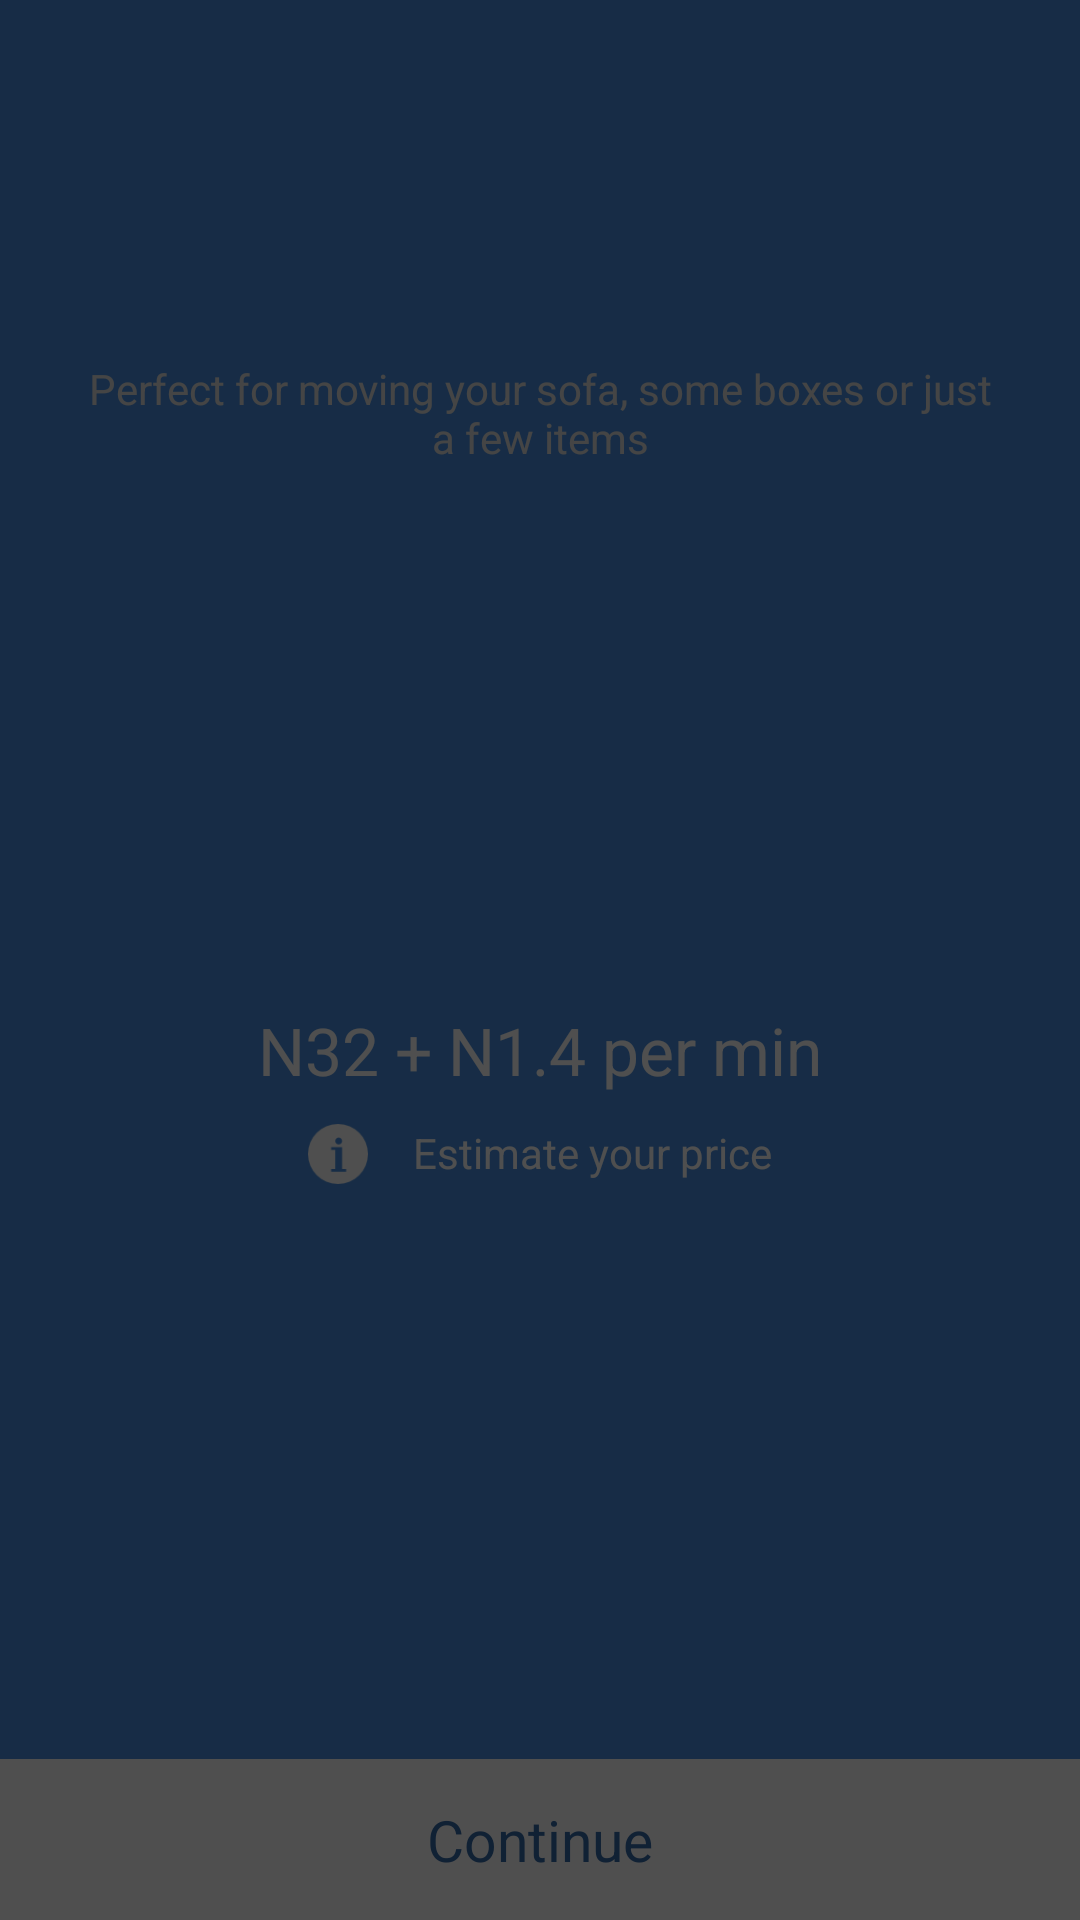

Layout XML and referenced resources for this Android screen:
<!-- AndroidManifest.xml: application theme AppTheme -->
<!-- res/layout/activity_select_your_size.xml -->
<?xml version="1.0" encoding="utf-8"?>
<RelativeLayout xmlns:android="http://schemas.android.com/apk/res/android"
    xmlns:app="http://schemas.android.com/apk/res-auto"
    xmlns:tools="http://schemas.android.com/tools"
    android:layout_width="match_parent"
    android:layout_height="match_parent"
    android:id="@+id/select_your_size_activity_layout"
    android:background="@color/colorPrimary"
    tools:context="com.chokus.konye.packmyload.activity.SelectYourSizeActivity">

    <ImageView
        android:layout_width="match_parent"
        android:layout_height="100dp"
        android:layout_marginStart="40dp"
        android:layout_marginEnd="40dp"
        android:layout_marginTop="20dp"
        android:id="@+id/enlarged_imgView"/>

    <TextView
        android:layout_width="wrap_content"
        android:layout_height="wrap_content"
        android:layout_centerHorizontal="true"
        android:layout_below="@+id/enlarged_imgView"
        android:textColor="@color/colorGreyText"
        android:text="@string/size_explanation"
        android:textAlignment="center"
        android:layout_marginStart="25dp"
        android:layout_marginEnd="25dp"
        android:id="@+id/size_explanation_textView"/>

    <LinearLayout
        android:layout_width="match_parent"
        android:layout_height="wrap_content"
        android:orientation="horizontal"
        android:id="@+id/size_selection_layout"
        android:layout_below="@+id/size_explanation_textView"
        android:layout_marginTop="40dp"
        android:layout_marginStart="15dp"
        android:layout_marginEnd="15dp">

        <ImageView
            android:layout_width="120dp"
            android:layout_height="120dp"
            android:id="@+id/first_image_size"/>

        <ImageView
            android:layout_width="120dp"
            android:layout_height="120dp"
            android:id="@+id/second_image_size"/>

        <ImageView
            android:layout_width="120dp"
            android:layout_height="120dp"
            android:id="@+id/third_image_size"/>

    </LinearLayout>

    <TextView
        android:layout_width="wrap_content"
        android:layout_height="wrap_content"
        android:layout_centerHorizontal="true"
        android:layout_below="@+id/size_selection_layout"
        android:textColor="@color/colorAccent"
        android:layout_marginTop="20dp"
        android:textAppearance="?android:attr/textAppearanceLarge"
        android:id="@+id/price_range_textView"
        android:text="@string/price_range"/>

    <LinearLayout
        android:layout_width="wrap_content"
        android:layout_height="wrap_content"
        android:orientation="horizontal"
        android:layout_below="@+id/price_range_textView"
        android:layout_centerHorizontal="true"
        android:layout_marginTop="10dp">

        <ImageView
            android:layout_width="20dp"
            android:layout_height="20dp"
            android:src="@drawable/info_solid_circular_button"/>

        <TextView
            android:layout_width="wrap_content"
            android:layout_height="wrap_content"
            android:textColor="@color/colorAccent"
            android:text="@string/estimate_price"
            android:layout_marginStart="15dp"/>

    </LinearLayout>

    <RelativeLayout
        android:layout_width="match_parent"
        android:layout_height="wrap_content"
        android:layout_alignParentBottom="true"
        android:id="@+id/continue_layout"
        android:background="@color/colorAccent"
        android:paddingTop="14dp"
        android:paddingBottom="14dp">

        <TextView
            android:layout_width="wrap_content"
            android:layout_height="wrap_content"
            android:text="@string/continue_button_text"
            android:textSize="19sp"
            android:layout_centerHorizontal="true"
            android:textColor="@color/colorPrimaryDark"/>

    </RelativeLayout>

    <LinearLayout
        android:layout_width="fill_parent"
        android:layout_height="fill_parent"
        android:background="#b0000000"
        android:visibility="visible"
        android:id="@+id/network_layout"
        android:orientation="vertical"/>

</RelativeLayout>
<!-- resources referenced by this layout -->
<resources>
  <color name="colorAccent">#FFFFFF</color>
  <color name="colorGreyText">#E0E0E0</color>
  <color name="colorPrimary">#4A90E2</color>
  <color name="colorPrimaryDark">#356aa8</color>
  <!-- drawable info_solid_circular_button: png bitmap (drawable, 964 bytes) -->
  <string name="continue_button_text">Continue</string>
  <string name="estimate_price">Estimate your price</string>
  <string name="price_range">N32 + N1.4 per min</string>
  <string name="size_explanation">Perfect for moving your sofa, some boxes or just a few items</string>
  <style name="AppTheme" parent="Theme.AppCompat.Light.DarkActionBar">
          
          <item name="colorPrimary">@color/colorPrimary</item>
          <item name="colorPrimaryDark">@color/colorPrimaryDark</item>
          <item name="colorAccent">@color/colorAccent</item>
      </style>
</resources>
